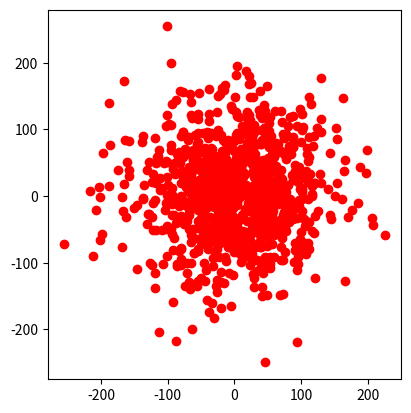

Write Python code to recreate this figure.
# Here we'll generalize to 2D random walk for multiple particles and perform simple statistical analysis.
# A template using angles to generate x and y steps is provided. Similar to what we did in class for 1D 
# random walk, we'll generate all the Nparticles*Nsteps random steps we need all at once, so that no 
# for loop is needed.

# Next, instead of keeping track of all the trajectories using cumulative sums, let's perform a 
# simple sum (with appropriate axis arguments) for each particle to obtain their final positions.
# A plotting section to show all the final positions of the random walkers is provided. A sample image 
# is attached.

# Your code should simulate 1000 particles with 10000 steps. With proper vectorization, this should 
# take around one second.

# What is the average x and y position of all the final positions? Use np.mean() to find out. 
# Are they consistent with what you see in the final plot?

# Still looking at the final positions, what is the average radius r = sqrt(x^2 + y^2) measured from 
# the origin? Use np.mean() to find out. This measures the spread of the particles. 
# Confirm that this spread is around sqrt(Nstep) = sqrt(10000) = 100, same behavior as the 1D random 
# walk model.

import numpy as np
import matplotlib.pyplot as plt

def rw2d_multi(Np, Nstep):
    '''
    A simulation for 2D random walk.
    Np = the number of particles simulated
    Nstep = the number of steps each particle takes
    '''
    
    Ntep = int(Nstep)
    Np = int(Np)
    
    rng = np.random.default_rng()
    
    # Individual steps in x and y
    angles = rng.uniform(0, 2*np.pi, size=(Np,Nstep)) # a 2D array of dimensions Np x Nstep
    x_list = np.cos(angles)  # a 2D array of dimensions Np x Nstep
    y_list = np.sin(angles)  # a 2D array of dimensions Np x Nstep
    
    # Final x,y positions of all particles
    # No need eto record their trajectories
    x_final = np.sum(x_list, axis = 1) # a 1D array of size Np using np.sum
    y_final = np.sum(y_list, axis = 1) # a 1D array of size Np using np.sum
    
    fig, ax1 = plt.subplots(1)
    ax1.plot(x_final, y_final, 'ro')
    ax1.set_aspect('equal', 'box')
    plt.show()
    
    # In order to caclulate the average x and y positions consider
    avg_x = np.mean(x_final)
    avg_y = np.mean(y_final)
    print(f"Avg x of all final positions {avg_x}")
    print(f"Avg y of all final positions {avg_y}")
    
    # Obtaining the average radius r measured from the origin
    radius = np.sqrt(x_final**2 + y_final**2)
    avg_radius = np.mean(radius)
    print(f"Average radius: {avg_radius}")
    
rw2d_multi(Np= 1000, Nstep = 10000)

# All looking good here.
# ✔


    
